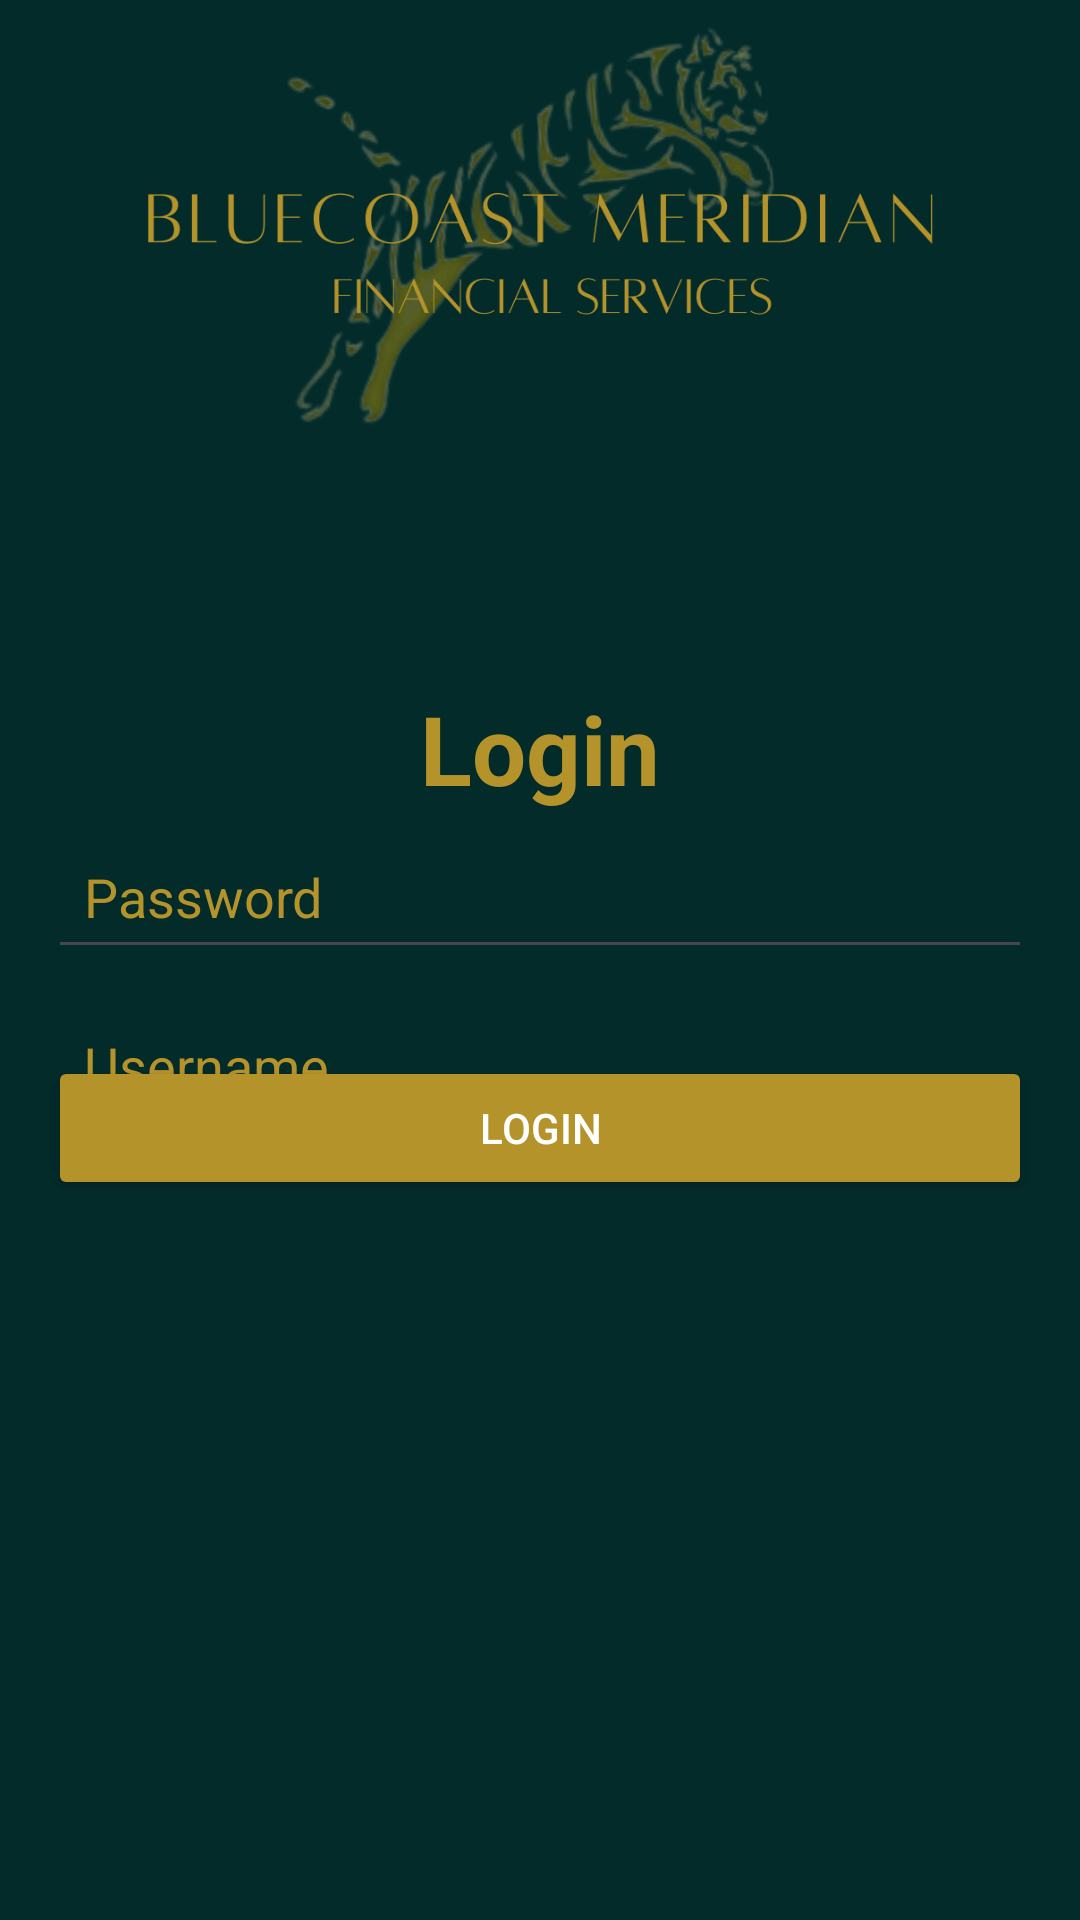

Android layout source for this screen:
<!-- AndroidManifest.xml: application theme Theme.BlueCoastMeridianFSProject -->
<!-- res/layout/activity_login2.xml -->
<?xml version="1.0" encoding="utf-8"?>
<androidx.constraintlayout.widget.ConstraintLayout xmlns:android="http://schemas.android.com/apk/res/android"
    xmlns:app="http://schemas.android.com/apk/res-auto"
    xmlns:tools="http://schemas.android.com/tools"
    android:layout_width="match_parent"
    android:layout_height="match_parent"
    android:background="@color/tealgreen"
    tools:context=".LoginActivity">

    <Button
        android:id="@+id/loginButton"
        android:layout_width="0dp"
        android:layout_height="wrap_content"
        android:layout_marginStart="16dp"
        android:layout_marginTop="29dp"
        android:layout_marginEnd="16dp"
        android:backgroundTint="@color/yellowo"
        android:text="Login"
        android:textColor="@android:color/white"
        app:layout_constraintEnd_toEndOf="parent"
        app:layout_constraintStart_toStartOf="parent"
        app:layout_constraintTop_toBottomOf="@+id/password" />

    <EditText
        android:id="@+id/password"
        android:layout_width="0dp"
        android:layout_height="wrap_content"
        android:layout_marginStart="16dp"
        android:layout_marginEnd="16dp"
        android:layout_marginBottom="317dp"
        android:hint="Password"
        android:inputType="textPassword"
        android:padding="12dp"
        android:textColor="#B5932B"
        android:textColorHint="@color/yellowo"
        app:layout_constraintBottom_toBottomOf="parent"
        app:layout_constraintEnd_toEndOf="parent"
        app:layout_constraintStart_toStartOf="parent" />

    <EditText
        android:id="@+id/username"
        android:layout_width="0dp"
        android:layout_height="wrap_content"
        android:layout_marginStart="16dp"
        android:layout_marginEnd="16dp"
        android:layout_marginBottom="390dp"
        android:hint="Username"
        android:padding="12dp"
        android:textColor="#B5932B"
        android:textColorHint="@color/yellowo"
        app:layout_constraintBottom_toBottomOf="parent"
        app:layout_constraintEnd_toEndOf="parent"
        app:layout_constraintStart_toStartOf="parent"
        app:layout_constraintTop_toBottomOf="@+id/imageView6" />

    <TextView
        android:id="@+id/loginTitle"
        android:layout_width="0dp"
        android:layout_height="wrap_content"
        android:layout_marginBottom="60dp"
        android:text="Login"
        android:textAlignment="center"
        android:textColor="#B5932B"
        android:textSize="32sp"
        android:textStyle="bold"
        app:layout_constraintBottom_toTopOf="@+id/username"
        app:layout_constraintEnd_toEndOf="parent"
        app:layout_constraintStart_toStartOf="parent" />

    <ImageView
        android:id="@+id/imageView6"
        android:layout_width="322dp"
        android:layout_height="401dp"
        android:layout_marginStart="76dp"
        android:layout_marginEnd="76dp"
        android:layout_marginBottom="59dp"
        app:layout_constraintBottom_toTopOf="@+id/username"
        app:layout_constraintEnd_toEndOf="parent"
        app:layout_constraintStart_toStartOf="parent"
        app:layout_constraintTop_toTopOf="parent"
        app:srcCompat="@drawable/iger__2_" />

</androidx.constraintlayout.widget.ConstraintLayout>
<!-- resources referenced by this layout -->
<resources>
  <color name="tealgreen">#032b29</color>
  <color name="yellowo">#b5932b</color>
  <!-- drawable iger__2_: png bitmap (drawable, 169107 bytes) -->
  <style name="Theme.BlueCoastMeridianFSProject" parent="Base.Theme.BlueCoastMeridianFSProject" />
  <style name="Base.Theme.BlueCoastMeridianFSProject" parent="Theme.Material3.DayNight.NoActionBar">
          
          
      </style>
</resources>
